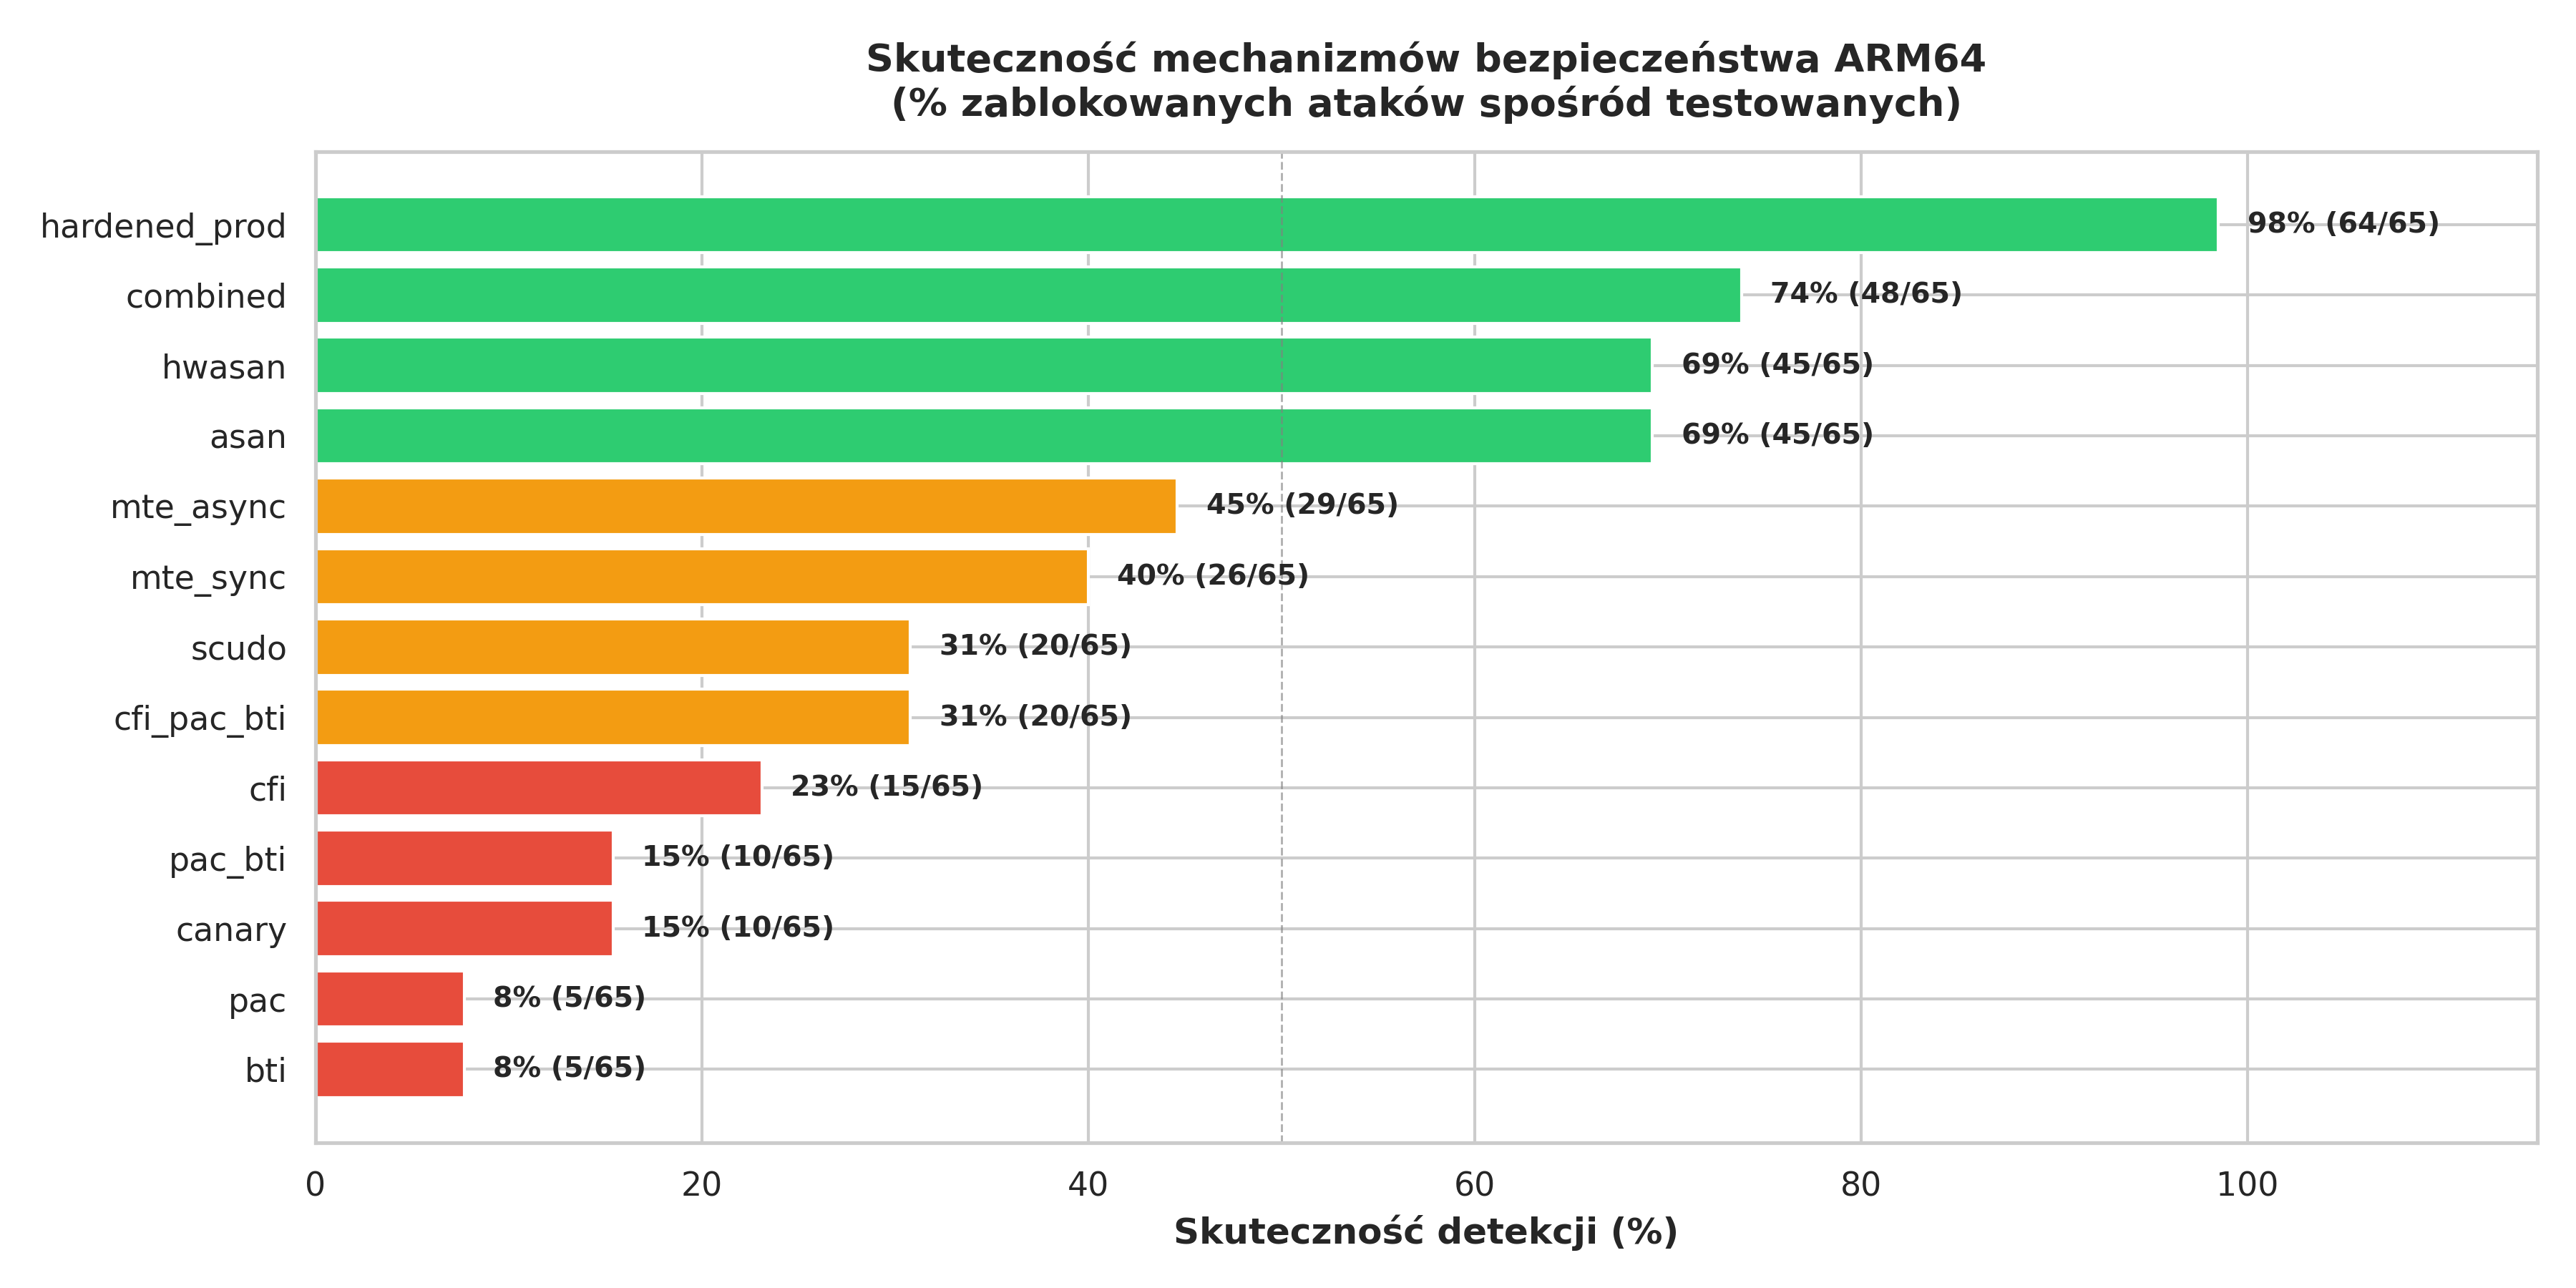

Values plotted in this chart, from the file beside it:
Mechanizm, Testy, Zablokowane, Skuteczność (%)
bti, 65, 5, 7.7
pac, 65, 5, 7.7
canary, 65, 10, 15.4
pac_bti, 65, 10, 15.4
cfi, 65, 15, 23.1
cfi_pac_bti, 65, 20, 30.8
scudo, 65, 20, 30.8
mte_sync, 65, 26, 40.0
mte_async, 65, 29, 44.6
asan, 65, 45, 69.2
hwasan, 65, 45, 69.2
combined, 65, 48, 73.8
hardened_prod, 65, 64, 98.5
